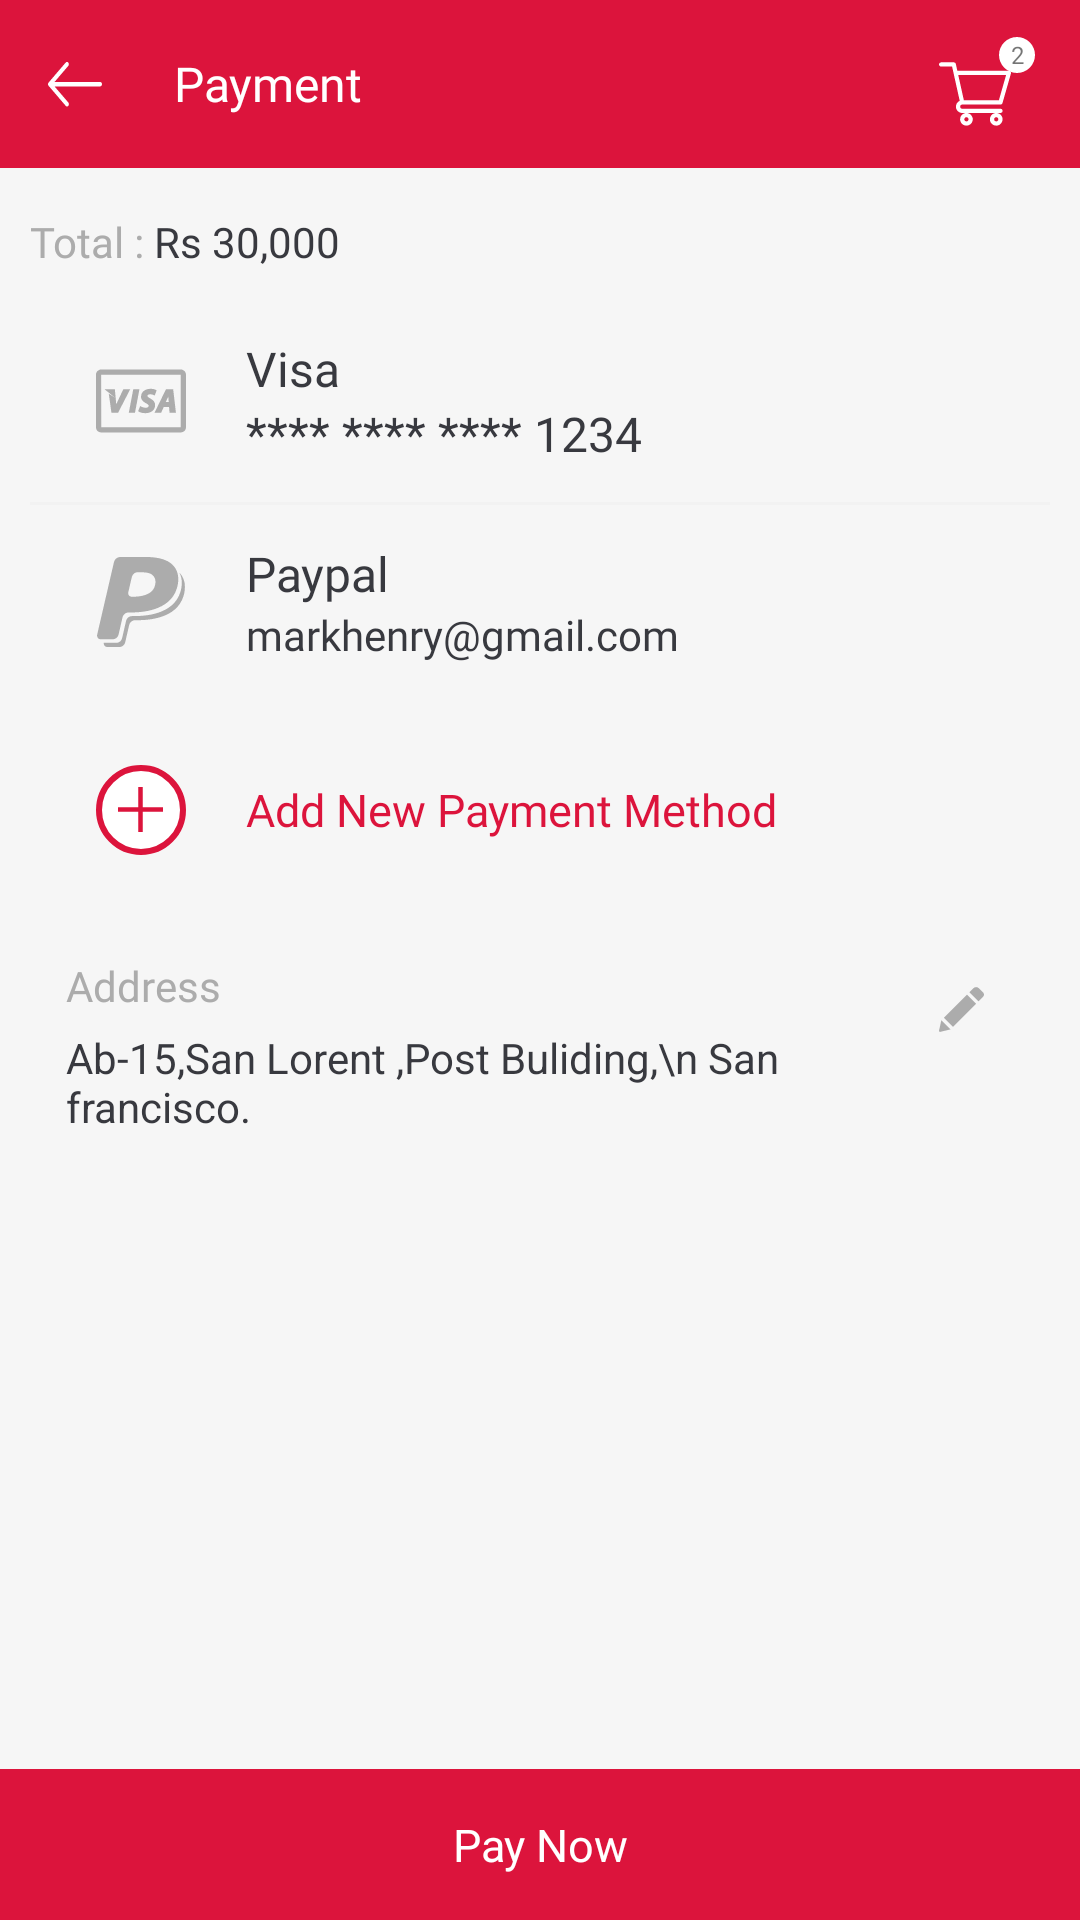

This screen was rendered from an Android layout file. Write that file and the resources it references.
<!-- AndroidManifest.xml: application theme AppTheme -->
<!-- res/layout/activity_payment.xml -->
<?xml version="1.0" encoding="utf-8"?>
<RelativeLayout
    xmlns:android="http://schemas.android.com/apk/res/android"
    xmlns:app="http://schemas.android.com/apk/res-auto"
    xmlns:tools="http://schemas.android.com/tools"
    android:layout_width="match_parent"
    android:layout_height="match_parent"
    android:orientation="vertical"
    android:background="#f6f6f6"
    tools:context="uiux.design.eshoppinguikit.PaymentActivity">


    <LinearLayout
        android:layout_width="match_parent"
        android:layout_height="wrap_content"
        android:orientation="vertical">





    <include layout="@layout/toolbar_payment"/>



    <LinearLayout
        android:layout_width="wrap_content"
        android:layout_height="wrap_content"
        android:layout_marginTop="15dp"
        android:layout_marginLeft="10dp"
        android:orientation="horizontal">
    <TextView
        android:layout_width="wrap_content"
        android:layout_height="wrap_content"
        android:textSize="14sp"
        android:fontFamily="@font/roboto_regular"
        android:text="Total :"
        android:textColor="#acacac"/>

        <TextView
            android:layout_width="wrap_content"
            android:layout_height="wrap_content"
            android:textSize="14sp"
            android:fontFamily="@font/roboto_medium"
            android:text=" Rs 30,000"
            android:textColor="@color/txt_color"/>


    </LinearLayout>


    <LinearLayout
        android:layout_width="match_parent"
        android:layout_height="wrap_content"
        android:orientation="vertical"
        android:layout_margin="10dp"
        android:background="@drawable/white_light_rect">


        <LinearLayout
            android:layout_width="match_parent"
            android:layout_height="wrap_content"
            android:layout_margin="12dp"
            android:orientation="horizontal">

            <ImageView
                android:layout_width="30dp"
                android:layout_height="30dp"
                android:layout_marginLeft="10dp"
                android:layout_gravity="center"
                android:src="@drawable/ic_visa_logo"/>

            <LinearLayout
                android:layout_width="wrap_content"
                android:layout_height="wrap_content"
                android:layout_marginLeft="20dp"
                android:orientation="vertical">

                <TextView
                    android:layout_width="wrap_content"
                    android:layout_height="wrap_content"
                    android:textColor="@color/txt_color"
                    android:text="Visa"
                    android:textSize="16sp"
                    android:fontFamily="@font/roboto_bold"/>

                <TextView
                    android:layout_width="wrap_content"
                    android:layout_height="wrap_content"
                    android:textSize="16sp"
                    android:text="**** **** **** 1234"
                    android:textColor="@color/txt_color"
                    android:fontFamily="@font/roboto_medium"/>
            </LinearLayout>
        </LinearLayout>


        <View
            android:layout_width="match_parent"
            android:layout_height="1dp"
            android:background="#f2f2f2"/>

        <LinearLayout
            android:layout_width="match_parent"
            android:layout_height="wrap_content"
            android:layout_margin="12dp"
            android:orientation="horizontal">

            <ImageView
                android:layout_width="30dp"
                android:layout_height="30dp"
                android:layout_marginLeft="10dp"
                android:layout_gravity="center"
                android:src="@drawable/ic_paypal"/>

            <LinearLayout
                android:layout_width="wrap_content"
                android:layout_height="wrap_content"
                android:layout_marginLeft="20dp"
                android:orientation="vertical">

                <TextView
                    android:layout_width="wrap_content"
                    android:layout_height="wrap_content"
                    android:textColor="@color/txt_color"
                    android:text="Paypal"
                    android:textSize="16sp"
                    android:fontFamily="@font/roboto_bold"/>

                <TextView
                    android:layout_width="wrap_content"
                    android:layout_height="wrap_content"
                    android:textSize="14sp"
                    android:text="markhenry@gmail.com"
                    android:textColor="@color/txt_color"
                    android:fontFamily="@font/roboto_medium"/>
            </LinearLayout>
        </LinearLayout>


    </LinearLayout>


    <LinearLayout
        android:layout_width="match_parent"
        android:layout_height="wrap_content"
        android:orientation="horizontal"
        android:background="@drawable/white_light_rect"
        android:layout_marginLeft="10dp"
        android:layout_marginBottom="10dp"
        android:layout_marginRight="10dp"

        android:padding="12sp">


        <LinearLayout
            android:layout_width="30dp"
            android:layout_height="30dp"
            android:orientation="vertical"
            android:layout_gravity="center"
            android:layout_marginLeft="10dp"
            android:gravity="center"
            android:background="@drawable/circle_light_plus">

            <ImageView
                android:layout_width="15dp"
                android:layout_height="15dp"
                android:src="@drawable/ic_add"
                android:layout_gravity="center"/>


        </LinearLayout>
        <TextView
            android:layout_width="wrap_content"
            android:layout_height="wrap_content"
            android:textColor="@color/red"
            android:text="Add New Payment Method"
            android:textSize="15sp"
            android:layout_gravity="center"
            android:layout_marginLeft="20dp"
            android:fontFamily="@font/roboto_medium"/>

    </LinearLayout>

    <LinearLayout
        android:layout_width="match_parent"
        android:layout_height="wrap_content"
        android:orientation="horizontal"
        android:background="@drawable/white_light_rect"
        android:layout_marginLeft="10dp"
        android:layout_marginBottom="10dp"
        android:layout_marginRight="10dp"
        android:padding="12sp">

        <LinearLayout
            android:layout_weight="1"
            android:layout_width="0dp"
            android:layout_height="wrap_content"
            android:orientation="vertical">


        <TextView
            android:layout_width="wrap_content"
            android:layout_height="wrap_content"
            android:text="Address"
            android:textColor="#acacac"
            android:fontFamily="@font/roboto_regular" />


        <TextView
            android:layout_width="wrap_content"
            android:layout_height="wrap_content"
            android:textColor="@color/txt_color"
            android:layout_marginTop="5dp"
            android:text="Ab-15,San Lorent ,Post Buliding,\n
San francisco."/>

        </LinearLayout>

        <ImageView
            android:layout_width="15dp"
            android:layout_height="15dp"
            android:src="@drawable/ic_edit"
            android:layout_marginTop="10dp"
            android:layout_marginRight="10dp"/>

    </LinearLayout>
    </LinearLayout>
    <TextView
        android:layout_width="match_parent"
        android:layout_height="wrap_content"
        android:textColor="@color/white"
        android:textSize="15sp"
        android:fontFamily="@font/roboto_medium"
        android:text="Pay Now"
        android:background="@color/red"
        android:padding="15dp"
        android:layout_alignParentBottom="true"
        android:gravity="center"/>

</RelativeLayout>
<!-- res/layout/toolbar_payment.xml (included above) -->
<?xml version="1.0" encoding="utf-8"?>
<android.support.v7.widget.Toolbar
    xmlns:android="http://schemas.android.com/apk/res/android"
    android:layout_width="match_parent"
    android:layout_height="wrap_content"
    android:background="@color/red">

    <ImageView
        android:layout_width="18dp"
        android:layout_height="18dp"
        android:src="@drawable/ic_back_white"/>

    <TextView
        android:id="@+id/title"
        android:layout_width="wrap_content"
        android:layout_height="wrap_content"
        android:textSize="16sp"
        android:textColor="@color/white"
        android:fontFamily="@font/roboto_medium"
        android:text="Payment"
        android:layout_gravity="left"
        android:layout_marginLeft="40dp"/>


    <FrameLayout
        android:layout_width="wrap_content"
        android:layout_height="wrap_content"
        android:layout_marginRight="15sp"
        android:layout_gravity="right"
        android:orientation="vertical">

        <ImageView
            android:layout_width="wrap_content"
            android:layout_height="wrap_content"
            android:layout_marginTop="7dp"
            android:layout_marginRight="8dp"
            android:src="@drawable/ic_supermarket"/>


        <TextView
            android:layout_width="12dp"
            android:layout_height="12dp"
            android:text="2"
            android:layout_gravity="right"
            android:layout_marginBottom="5dp"
            android:gravity="center"
            android:textSize="8sp"
            android:fontFamily="@font/roboto_regular"
            android:background="@drawable/white_circle"/>


    </FrameLayout>

</android.support.v7.widget.Toolbar>
<!-- resources referenced by this layout -->
<resources>
  <color name="red">#dc143c</color>
  <color name="txt_color">#38393f</color>
  <color name="white">#ffffff</color>
  <!-- drawable circle_light_plus (drawable) -->
  <shape xmlns:android="http://schemas.android.com/apk/res/android"
      android:shape="oval">
      <solid android:color="@color/white"/>
      <stroke
          android:width="2dp"
          android:color="@color/red"/>
  
  </shape>
  <!-- drawable ic_add (drawable) -->
  <vector android:height="24dp" android:viewportHeight="42.0"
      android:viewportWidth="42.0" android:width="24dp" xmlns:android="http://schemas.android.com/apk/res/android">
      <path android:fillColor="#dc143c" android:pathData="M42,19l-19,0l0,-19l-4,0l0,19l-19,0l0,4l19,0l0,19l4,0l0,-19l19,0z"/>
  </vector>
  <!-- drawable ic_back_white (drawable) -->
  <vector android:height="20dp" android:viewportHeight="40.0"
      android:viewportWidth="54.0" android:width="24dp" xmlns:android="http://schemas.android.com/apk/res/android">
      <path android:fillColor="#ffffff" android:fillType="nonZero" android:pathData="M17.61,0.59a1.86,1.86 0,0 1,2.72 0c0.74,0.76 0.74,2.04 0,2.8L6.54,17.73h45.53c1.06,0 1.93,0.88 1.93,1.98s-0.87,2.01 -1.93,2.01H6.54l13.8,14.31c0.74,0.79 0.74,2.06 0,2.83a1.86,1.86 0,0 1,-2.72 0L0.55,21.12c-0.74,-0.76 -0.74,-2.04 0,-2.8L17.61,0.59z"/>
  </vector>
  <!-- drawable ic_edit (drawable) -->
  <vector android:height="24dp" android:viewportHeight="528.899"
      android:viewportWidth="528.899" android:width="24dp" xmlns:android="http://schemas.android.com/apk/res/android">
      <path android:fillColor="#acacac" android:pathData="M328.9,89.1l107.6,107.6l-272.3,272.3L56.6,361.5L328.9,89.1zM518.1,63.2l-48,-48c-18.5,-18.5 -48.7,-18.5 -67.3,0l-46,46l107.6,107.6l53.6,-53.6C532.5,100.8 532.5,77.6 518.1,63.2zM0.3,512.7c-2,8.8 6,16.7 14.8,14.6l119.9,-29.1L27.5,390.6L0.3,512.7z"/>
  </vector>
  <!-- drawable ic_supermarket (drawable) -->
  <vector android:height="24dp" android:viewportHeight="512.0"
      android:viewportWidth="512.00024" android:width="24dp" xmlns:android="http://schemas.android.com/apk/res/android">
      <path android:fillColor="#ffffff" android:pathData="m165,331h0c0,0 0,-0 0.1,-0h272c6.7,0 12.6,-4.4 14.4,-10.9l60,-210c1.3,-4.5 0.4,-9.4 -2.4,-13.2 -2.8,-3.8 -7.3,-6 -12,-6h-366.6l-10.7,-48.3c-1.5,-6.9 -7.6,-11.7 -14.6,-11.7h-90c-8.3,0 -15,6.7 -15,15s6.7,15 15,15h78c1.9,8.6 51.3,230.9 54.2,243.7 -15.9,6.9 -27.1,22.8 -27.1,41.3 0,24.8 20.2,45 45,45h272c8.3,0 15,-6.7 15,-15s-6.7,-15 -15,-15h-272c-8.3,0 -15,-6.7 -15,-15 0,-8.3 6.7,-15 15,-15zM477.1,121 L425.7,301h-248.7l-40,-180zM477.1,121"/>
      <path android:fillColor="#ffffff" android:pathData="m150,436c0,24.8 20.2,45 45,45s45,-20.2 45,-45 -20.2,-45 -45,-45 -45,20.2 -45,45zM195,421c8.3,0 15,6.7 15,15s-6.7,15 -15,15 -15,-6.7 -15,-15 6.7,-15 15,-15zM195,421"/>
      <path android:fillColor="#ffffff" android:pathData="m362,436c0,24.8 20.2,45 45,45s45,-20.2 45,-45 -20.2,-45 -45,-45 -45,20.2 -45,45zM407,421c8.3,0 15,6.7 15,15s-6.7,15 -15,15 -15,-6.7 -15,-15 6.7,-15 15,-15zM407,421"/>
  </vector>
  <!-- drawable white_circle (drawable) -->
  <?xml version="1.0" encoding="utf-8"?>
  <shape
      xmlns:android="http://schemas.android.com/apk/res/android"
      android:shape="oval">
  
      <solid
          android:color="@color/white"/>
  
      <size
          android:width="120dp"
          android:height="120dp"/>
  </shape>
  <style name="AppTheme" parent="Theme.AppCompat.Light.NoActionBar">
          
          <item name="colorPrimary">@color/colorPrimary</item>
          <item name="colorPrimaryDark">@color/colorPrimaryDark</item>
          <item name="colorAccent">@color/colorAccent</item>
      </style>
  <color name="colorPrimary">#3F51B5</color>
  <color name="colorPrimaryDark">#c61236</color>
  <color name="colorAccent">#FF4081</color>
</resources>
